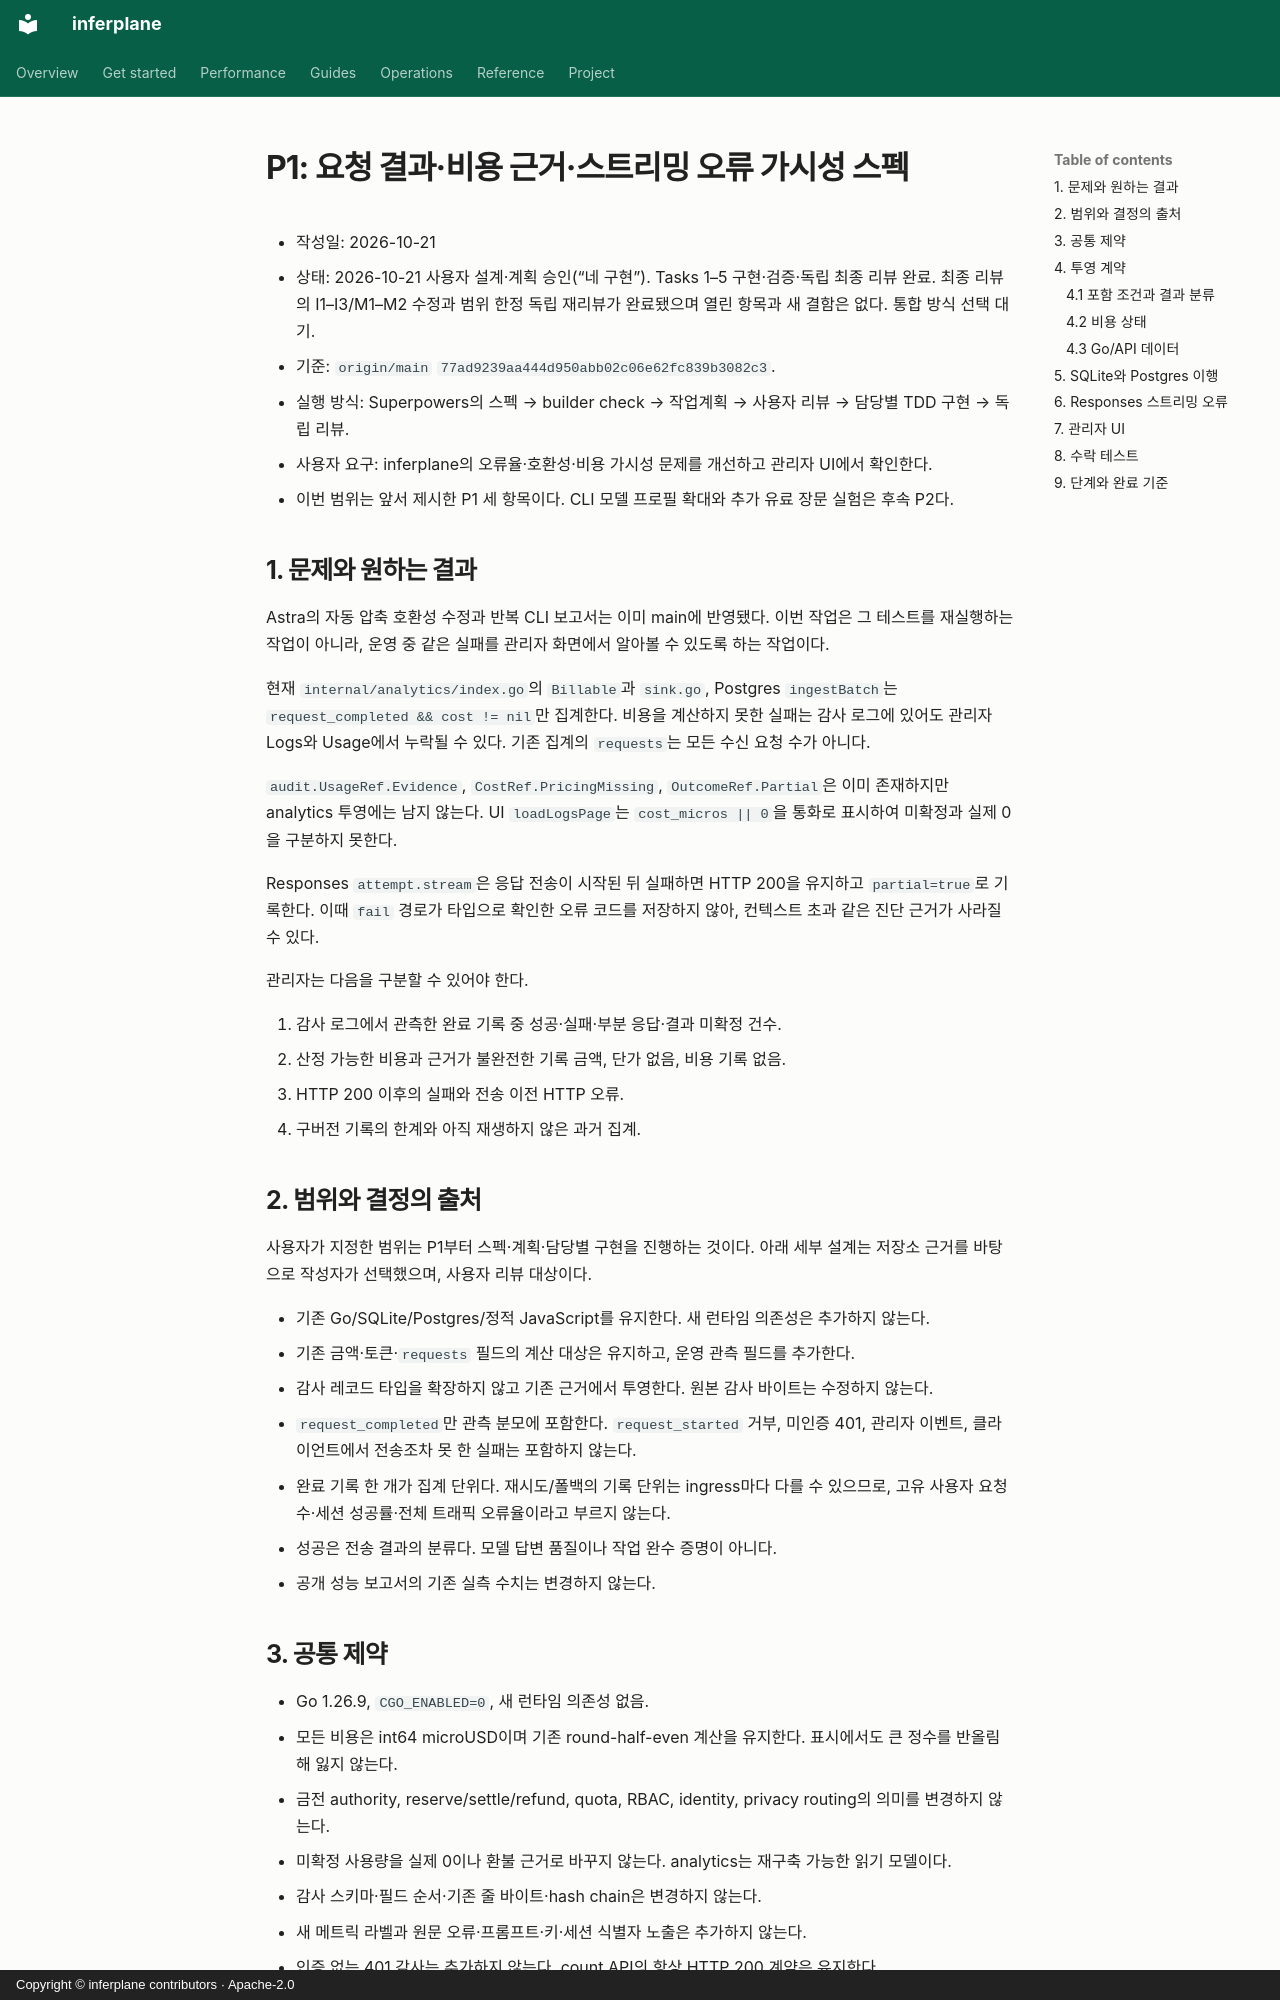

repository: inferplane/inferplane · page: superpowers/specs/2026-10-21-p1-request-outcomes-cost-evidence-design/index.html · generator: mkdocs · copyright: Copyright © inferplane contributors · Apache-2.0

# P1: 요청 결과·비용 근거·스트리밍 오류 가시성 스펙

- 작성일: 2026-10-21
- 상태: 2026-10-21 사용자 설계·계획 승인(“네 구현”). Tasks 1–5 구현·검증·독립 최종 리뷰 완료. 최종 리뷰의 I1–I3/M1–M2 수정과 범위 한정 독립 재리뷰가 완료됐으며 열린 항목과 새 결함은 없다. 통합 방식 선택 대기.
- 기준: `origin/main` `77ad9239aa444d950abb02c06e62fc839b3082c3`.
- 실행 방식: Superpowers의 스펙 → builder check → 작업계획 → 사용자 리뷰 → 담당별 TDD 구현 → 독립 리뷰.
- 사용자 요구: inferplane의 오류율·호환성·비용 가시성 문제를 개선하고 관리자 UI에서 확인한다.
- 이번 범위는 앞서 제시한 P1 세 항목이다. CLI 모델 프로필 확대와 추가 유료 장문 실험은 후속 P2다.

## 1. 문제와 원하는 결과

Astra의 자동 압축 호환성 수정과 반복 CLI 보고서는 이미 main에 반영됐다. 이번 작업은 그 테스트를 재실행하는 작업이 아니라, 운영 중 같은 실패를 관리자 화면에서 알아볼 수 있도록 하는 작업이다.

현재 `internal/analytics/index.go`의 `Billable`과 `sink.go`, Postgres `ingestBatch`는 `request_completed && cost != nil`만 집계한다. 비용을 계산하지 못한 실패는 감사 로그에 있어도 관리자 Logs와 Usage에서 누락될 수 있다. 기존 집계의 `requests`는 모든 수신 요청 수가 아니다.

`audit.UsageRef.Evidence`, `CostRef.PricingMissing`, `OutcomeRef.Partial`은 이미 존재하지만 analytics 투영에는 남지 않는다. UI `loadLogsPage`는 `cost_micros || 0`을 통화로 표시하여 미확정과 실제 0을 구분하지 못한다.

Responses `attempt.stream`은 응답 전송이 시작된 뒤 실패하면 HTTP 200을 유지하고 `partial=true`로 기록한다. 이때 `fail` 경로가 타입으로 확인한 오류 코드를 저장하지 않아, 컨텍스트 초과 같은 진단 근거가 사라질 수 있다.

관리자는 다음을 구분할 수 있어야 한다.

1. 감사 로그에서 관측한 완료 기록 중 성공·실패·부분 응답·결과 미확정 건수.
2. 산정 가능한 비용과 근거가 불완전한 기록 금액, 단가 없음, 비용 기록 없음.
3. HTTP 200 이후의 실패와 전송 이전 HTTP 오류.
4. 구버전 기록의 한계와 아직 재생하지 않은 과거 집계.

## 2. 범위와 결정의 출처

사용자가 지정한 범위는 P1부터 스펙·계획·담당별 구현을 진행하는 것이다. 아래 세부 설계는 저장소 근거를 바탕으로 작성자가 선택했으며, 사용자 리뷰 대상이다.

- 기존 Go/SQLite/Postgres/정적 JavaScript를 유지한다. 새 런타임 의존성은 추가하지 않는다.
- 기존 금액·토큰·`requests` 필드의 계산 대상은 유지하고, 운영 관측 필드를 추가한다.
- 감사 레코드 타입을 확장하지 않고 기존 근거에서 투영한다. 원본 감사 바이트는 수정하지 않는다.
- `request_completed`만 관측 분모에 포함한다. `request_started` 거부, 미인증 401, 관리자 이벤트, 클라이언트에서 전송조차 못 한 실패는 포함하지 않는다.
- 완료 기록 한 개가 집계 단위다. 재시도/폴백의 기록 단위는 ingress마다 다를 수 있으므로, 고유 사용자 요청 수·세션 성공률·전체 트래픽 오류율이라고 부르지 않는다.
- 성공은 전송 결과의 분류다. 모델 답변 품질이나 작업 완수 증명이 아니다.
- 공개 성능 보고서의 기존 실측 수치는 변경하지 않는다.

## 3. 공통 제약

- Go 1.26.9, `CGO_ENABLED=0`, 새 런타임 의존성 없음.
- 모든 비용은 int64 microUSD이며 기존 round-half-even 계산을 유지한다. 표시에서도 큰 정수를 반올림해 잃지 않는다.
- 금전 authority, reserve/settle/refund, quota, RBAC, identity, privacy routing의 의미를 변경하지 않는다.
- 미확정 사용량을 실제 0이나 환불 근거로 바꾸지 않는다. analytics는 재구축 가능한 읽기 모델이다.
- 감사 스키마·필드 순서·기존 줄 바이트·hash chain은 변경하지 않는다.
- 새 메트릭 라벨과 원문 오류·프롬프트·키·세션 식별자 노출은 추가하지 않는다.
- 인증 없는 401 감사는 추가하지 않는다. count API의 항상 HTTP 200 계약은 유지한다.
- HTTP 응답이 시작된 스트림은 재시도하지 않는다. 같은 프로토콜 성공 응답 바이트는 보존한다.
- 원본 dirty worktree와 미병합 Converse/평가 UI 변경은 보존한다. 구현은 별도 worktree에서 진행한다.
- 임시 파일과 테스트 산출물은 `~/.tmp` 아래에 둔다.

## 4. 투영 계약
